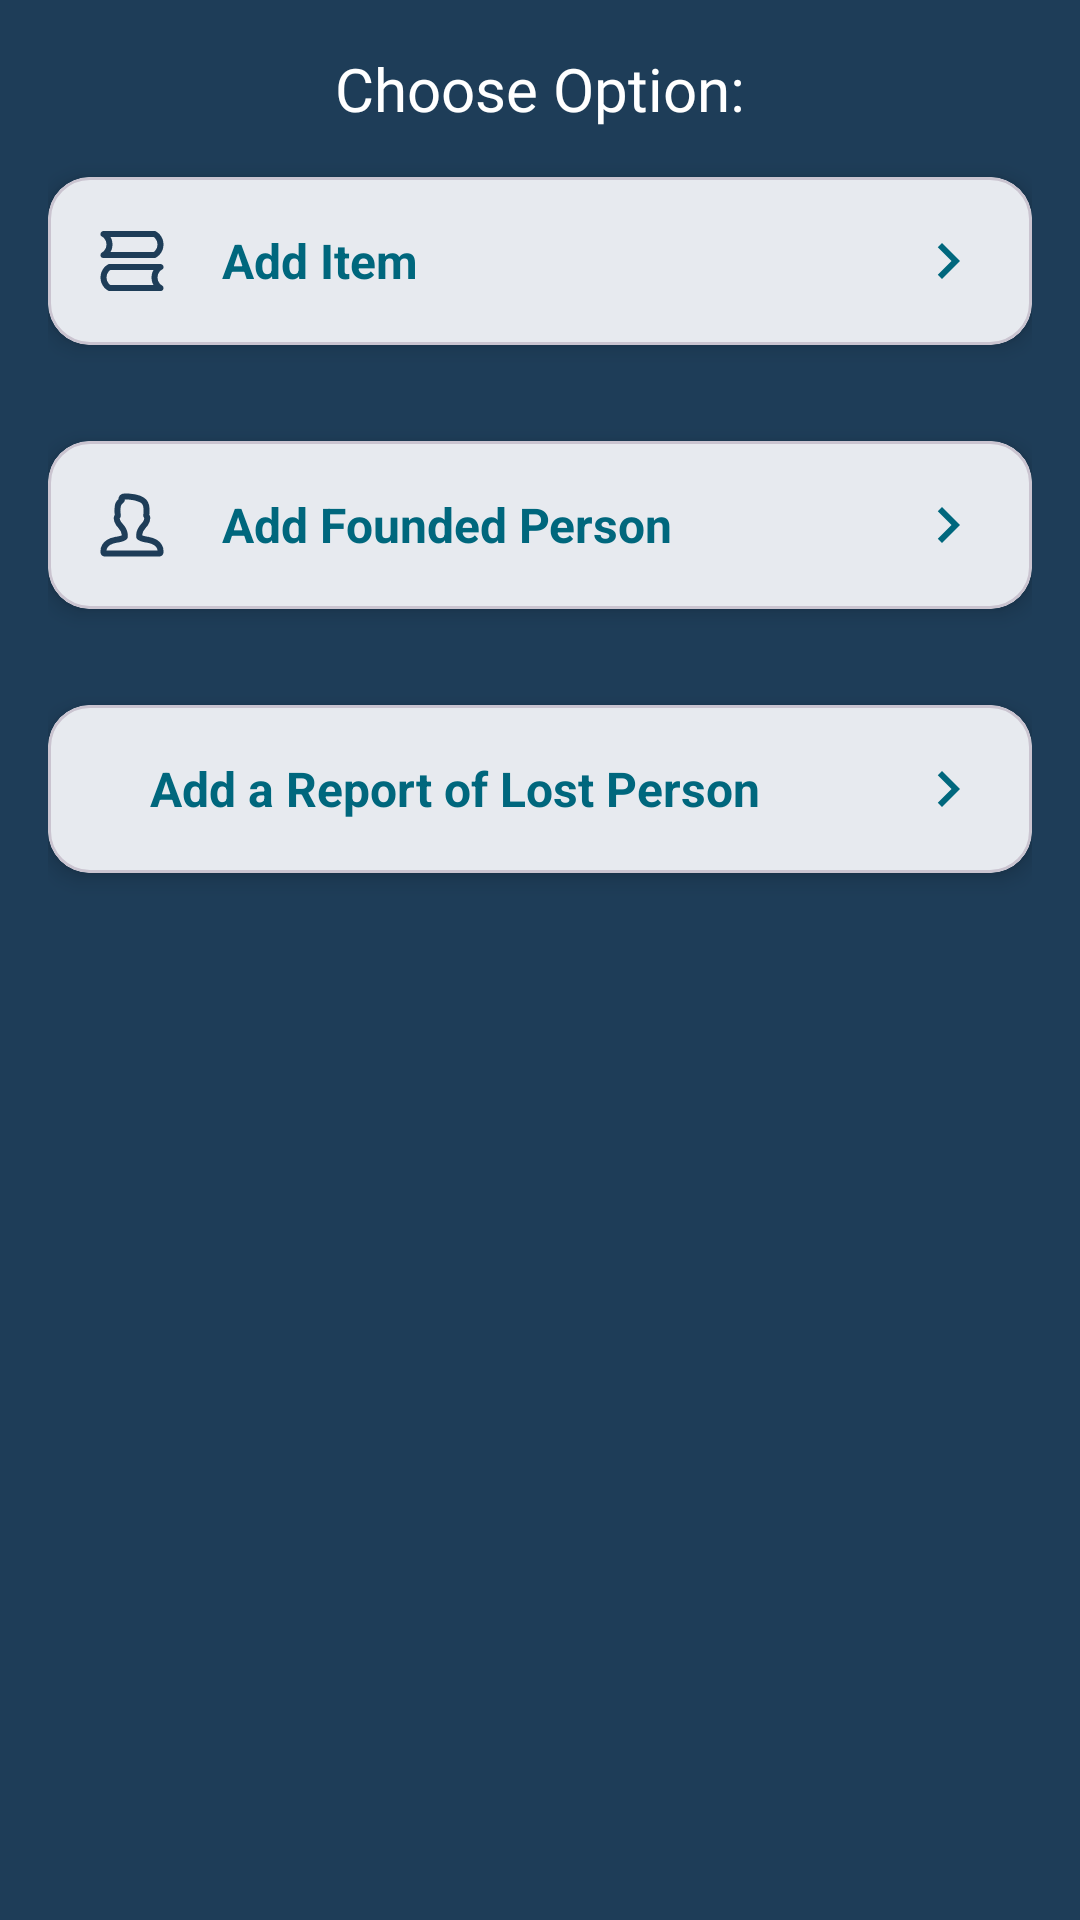

Here is an Android app screen rendered from its layout file. Give the layout XML and the strings, colors and styles it references.
<!-- AndroidManifest.xml: application theme Theme.LostFound -->
<!-- res/layout/mainfab_dialog.xml -->
<?xml version="1.0" encoding="utf-8"?>
<LinearLayout
    xmlns:android="http://schemas.android.com/apk/res/android"
    xmlns:app="http://schemas.android.com/apk/res-auto"
    android:layout_width="match_parent"
    android:layout_height="wrap_content"
    android:orientation="vertical"
    android:gravity="center_horizontal"
    android:padding="16dp"
    >

    <TextView
        android:layout_width="wrap_content"
        android:layout_height="wrap_content"
        android:text="Choose Option:"
        android:textColor="@color/md_theme_light_onError"
        android:textSize="20sp"
        android:fontFamily="@font/lobsteregular"/>

    <com.google.android.material.card.MaterialCardView
        android:id="@+id/add_item_button"
        android:layout_width="match_parent"
        android:layout_height="wrap_content"
        app:cardCornerRadius="14dp"
        app:cardElevation="4dp"
        android:layout_marginTop="16dp"
        android:layout_marginBottom="16dp"
        android:clickable="true"
        android:focusable="true"
        android:foreground="@color/md_theme_light_primary">


        <LinearLayout
            android:layout_width="match_parent"
            android:layout_height="wrap_content"
            android:orientation="horizontal"
            android:padding="16dp"
            android:gravity="center_vertical">

            <ImageView
                android:layout_width="wrap_content"
                android:layout_height="wrap_content"
                android:src="@drawable/item_icon"
                app:tint="@color/seed"/>

            <TextView
                android:layout_width="0dp"
                android:layout_height="wrap_content"
                android:layout_weight="1"
                android:paddingStart="18dp"
                android:text="Add Item"
                android:textColor="@color/md_theme_light_secondary"
                android:textSize="16sp"
                android:textStyle="bold"/>

            <ImageView
                android:layout_width="wrap_content"
                android:layout_height="wrap_content"
                android:src="@drawable/baseline_chevron_right_24"
                app:tint="@color/md_theme_light_secondary"/>

        </LinearLayout>

    </com.google.android.material.card.MaterialCardView>
    <com.google.android.material.card.MaterialCardView
        android:id="@+id/add_person_button"
        android:layout_width="match_parent"
        android:layout_height="wrap_content"
        app:cardCornerRadius="14dp"
        app:cardElevation="4dp"
        android:layout_marginTop="16dp"
        android:layout_marginBottom="16dp"
        android:clickable="true"
        android:focusable="true"
        android:foreground="?android:attr/selectableItemBackground">

        <LinearLayout
            android:layout_width="match_parent"
            android:layout_height="wrap_content"
            android:orientation="horizontal"
            android:padding="16dp"
            android:gravity="center_vertical">

            <ImageView
                android:layout_width="wrap_content"
                android:layout_height="wrap_content"
                android:src="@drawable/person_icon"
                app:tint="@color/seed"/>

            <TextView
                android:layout_width="0dp"
                android:layout_height="wrap_content"
                android:layout_weight="1"
                android:paddingStart="18dp"
                android:text="Add Founded Person"
                android:textColor="@color/md_theme_light_secondary"
                android:textSize="16sp"
                android:textStyle="bold"/>

            <ImageView
                android:layout_width="wrap_content"
                android:layout_height="wrap_content"
                android:src="@drawable/baseline_chevron_right_24"
                app:tint="@color/md_theme_light_secondary"/>

        </LinearLayout>

    </com.google.android.material.card.MaterialCardView>
    <com.google.android.material.card.MaterialCardView
        android:id="@+id/add_reportperson_button"
        android:layout_width="match_parent"
        android:layout_height="wrap_content"
        app:cardCornerRadius="14dp"
        app:cardElevation="4dp"
        android:layout_marginTop="16dp"
        android:layout_marginBottom="16dp"
        android:clickable="true"
        android:focusable="true"
        android:foreground="?android:attr/selectableItemBackground">

        <LinearLayout
            android:layout_width="match_parent"
            android:layout_height="wrap_content"
            android:orientation="horizontal"
            android:padding="16dp"
            android:gravity="center_vertical">

            <ImageView
                android:layout_width="wrap_content"
                android:layout_height="wrap_content"
                android:src="@drawable/baseline_person_search_24"
                app:tint="@color/seed"/>

            <TextView
                android:layout_width="0dp"
                android:layout_height="wrap_content"
                android:layout_weight="1"
                android:paddingStart="18dp"
                android:text="Add a Report of Lost Person"
                android:textColor="@color/md_theme_light_secondary"
                android:textSize="16sp"
                android:textStyle="bold"/>

            <ImageView
                android:layout_width="wrap_content"
                android:layout_height="wrap_content"
                android:src="@drawable/baseline_chevron_right_24"
                app:tint="@color/md_theme_light_secondary"/>

        </LinearLayout>

    </com.google.android.material.card.MaterialCardView>
</LinearLayout>
<!-- resources referenced by this layout -->
<resources>
  <color name="md_theme_light_onError">#FFFFFF</color>
  <color name="md_theme_light_primary">#1E3D58</color>
  <color name="md_theme_light_secondary">#00677D</color>
  <color name="seed">#1E3D58</color>
  <!-- drawable baseline_chevron_right_24 (drawable) -->
  <vector android:height="24dp" android:tint="#ffffff"
      android:viewportHeight="24" android:viewportWidth="24"
      android:width="24dp" xmlns:android="http://schemas.android.com/apk/res/android">
      <path
          android:fillColor="@android:color/white" android:pathData="M10,6L8.59,7.41 13.17,12l-4.58,4.59L10,18l6,-6z"/>
  </vector>
  <!-- drawable item_icon (drawable) -->
  <vector xmlns:android="http://schemas.android.com/apk/res/android"
      android:width="24dp"
      android:height="24dp"
      android:viewportWidth="24"
      android:viewportHeight="24">
    <path
        android:pathData="M2.5,3H19.5C19.5,3 21.5,4 21.5,6.5C21.5,9 19.5,10 19.5,10H2.5C2.5,10 4.5,9 4.5,6.5C4.5,4 2.5,3 2.5,3Z"
        android:strokeLineJoin="round"
        android:strokeWidth="2"
        android:fillColor="#00000000"
        android:strokeColor="#000000"
        android:strokeLineCap="round"/>
    <path
        android:pathData="M21.5,14H4.5C4.5,14 2.5,15 2.5,17.5C2.5,20 4.5,21 4.5,21H21.5C21.5,21 19.5,20 19.5,17.5C19.5,15 21.5,14 21.5,14Z"
        android:strokeLineJoin="round"
        android:strokeWidth="2"
        android:fillColor="#00000000"
        android:strokeColor="#000000"
        android:strokeLineCap="round"/>
  </vector>
  <color name="md_theme_light_onPrimary">#FFFFFF</color>
  <color name="md_theme_light_primaryContainer">#CEE5FF</color>
  <color name="md_theme_light_onPrimaryContainer">#001D33</color>
  <color name="md_theme_light_onSecondary">#FFFFFF</color>
  <color name="md_theme_light_secondaryContainer">#1E3D58</color>
  <color name="md_theme_light_onSecondaryContainer">#ffffff</color>
  <color name="md_theme_light_tertiary">#006686</color>
  <color name="md_theme_light_onTertiary">#FFFFFF</color>
  <color name="md_theme_light_tertiaryContainer">#C0E8FF</color>
  <color name="md_theme_light_onTertiaryContainer">#001E2B</color>
  <color name="md_theme_light_error">#BA1A1A</color>
  <color name="md_theme_light_errorContainer">#FFDAD6</color>
  <color name="md_theme_light_onErrorContainer">#410002</color>
  <color name="md_theme_light_background">#1E3D58</color>
  <color name="md_theme_light_onBackground">#1A1C1E</color>
  <color name="md_theme_light_surface">#FCFCFF</color>
  <color name="md_theme_light_onSurface">#1A1C1E</color>
  <color name="md_theme_light_surfaceVariant">#DEE3EB</color>
  <color name="md_theme_light_onSurfaceVariant">#42474E</color>
  <color name="md_theme_light_outline">#72777F</color>
  <color name="md_theme_light_inverseOnSurface">#F1F0F4</color>
  <color name="md_theme_light_inverseSurface">#2F3033</color>
  <color name="md_theme_light_inversePrimary">#98CBFF</color>
</resources>
